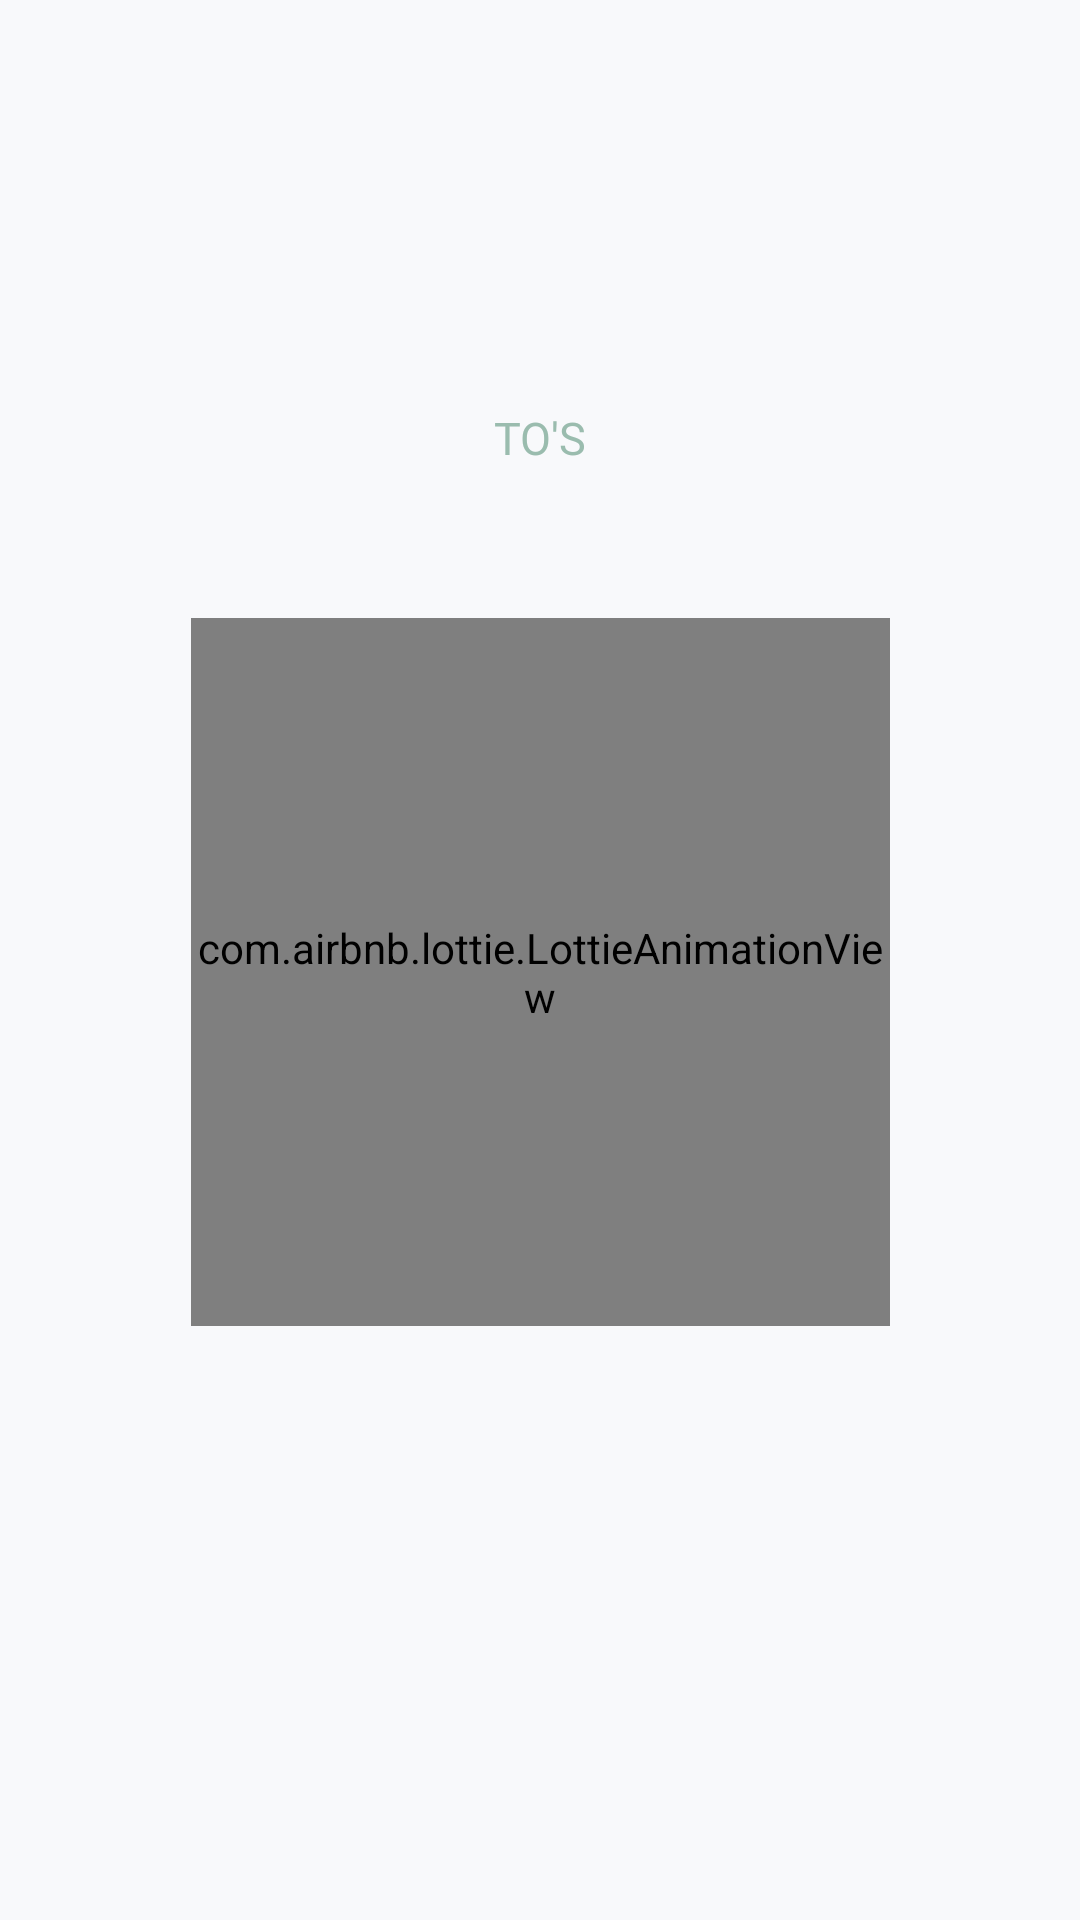

Write the Android layout XML for this screen, with the resource values it uses.
<!-- AndroidManifest.xml: application theme Theme.TOs -->
<!-- res/layout/activity_login.xml -->
<?xml version="1.0" encoding="utf-8"?>
<androidx.constraintlayout.widget.ConstraintLayout xmlns:android="http://schemas.android.com/apk/res/android"
    xmlns:app="http://schemas.android.com/apk/res-auto"
    xmlns:tools="http://schemas.android.com/tools"
    android:layout_width="match_parent"
    android:layout_height="match_parent"
    android:background="@color/background"
    tools:context=".activity.LoginActivity">

    <ImageView
        android:id="@+id/imageView2"
        android:layout_width="50dp"
        android:layout_height="55.6dp"
        android:layout_marginTop="80dp"
        android:src="@drawable/logo_color_2"
        app:layout_constraintEnd_toEndOf="parent"
        app:layout_constraintStart_toStartOf="parent"
        app:layout_constraintTop_toTopOf="parent" />

    <TextView
        android:id="@+id/textView2"
        style="@style/basicText"
        android:gravity="center"
        android:text="TO'S"
        android:textColor="@color/themecolor"
        app:layout_constraintEnd_toEndOf="parent"
        app:layout_constraintHorizontal_bias="0.0"
        app:layout_constraintStart_toStartOf="parent"
        app:layout_constraintTop_toBottomOf="@+id/imageView2" />

    <com.airbnb.lottie.LottieAnimationView
        android:id="@+id/lottieAnimationView"
        android:layout_width="233dp"
        android:layout_height="236dp"
        android:layout_marginTop="50dp"
        app:layout_constraintEnd_toEndOf="parent"
        app:layout_constraintStart_toStartOf="parent"
        app:layout_constraintTop_toBottomOf="@+id/textView2"
        app:lottie_autoPlay="true"
        app:lottie_fileName="doctores-freepik.json"
        app:lottie_loop="true" />

    <ImageButton
        android:id="@+id/btn_kakao_login"
        android:layout_width="300dp"
        android:layout_height="100dp"
        android:scaleType="fitXY"
        android:src="@drawable/kakao_login_large_wide_1"
        android:background="@drawable/button_selector"
        android:layout_marginTop="20dp"
        app:layout_constraintEnd_toEndOf="parent"
        app:layout_constraintStart_toStartOf="parent"
        app:layout_constraintTop_toBottomOf="@+id/lottieAnimationView" />

</androidx.constraintlayout.widget.ConstraintLayout>
<!-- resources referenced by this layout -->
<resources>
  <color name="background">#F8F9FB</color>
  <color name="themecolor">#9ABCAE</color>
  <!-- drawable button_selector (drawable) -->
  <?xml version="1.0" encoding="utf-8"?>
  <selector xmlns:android="http://schemas.android.com/apk/res/android">
      <item android:state_pressed="true">
          <shape>
              <solid android:color="@color/background" />
              <stroke android:width="0dp" android:color="@color/background" />
              <padding android:bottom="0dp"
                  android:left="0dp"
                  android:right="0dp"
                  android:top="0dp" />
              <corners android:bottomLeftRadius="0dp"
                  android:bottomRightRadius="0dp"
                  android:topLeftRadius="0dp"
                  android:topRightRadius="0dp" />
  
          </shape>
      </item>
  
      <item android:state_pressed="false">
          <shape>
              <solid android:color="@color/background" />
              <stroke android:width="0dp" android:color="@color/background" />
              <padding android:bottom="0dp"
                  android:left="0dp"
                  android:right="0dp"
                  android:top="0dp" />
              <corners android:bottomLeftRadius="0dp"
                  android:bottomRightRadius="0dp"
                  android:topLeftRadius="0dp"
                  android:topRightRadius="0dp" />
          </shape>
      </item>
  </selector>
  <style name="basicText">
          <item name="android:layout_width">match_parent</item>
          <item name="android:layout_height">wrap_content</item>
          <item name="android:textSize">15dp</item>
          <item name="android:textColor">@color/black</item>
          <item name="android:fontFamily">@font/nanumsquarer</item>
      </style>
  <style name="Theme.TOs" parent="Theme.MaterialComponents.DayNight.NoActionBar">
          
          <item name="colorPrimary">@color/colorPrimary</item>
          <item name="colorPrimaryVariant">@color/colorPrimaryDark</item>
          <item name="colorOnPrimary">@color/white</item>
          
  
          
          <item name="android:statusBarColor" tools:targetApi="l">?attr/colorPrimaryVariant</item>
          
      </style>
  <color name="black">#FF000000</color>
  <color name="colorPrimary">#6200EE</color>
  <color name="colorPrimaryDark">#9ABCAE</color>
  <color name="white">#ffffff</color>
</resources>
